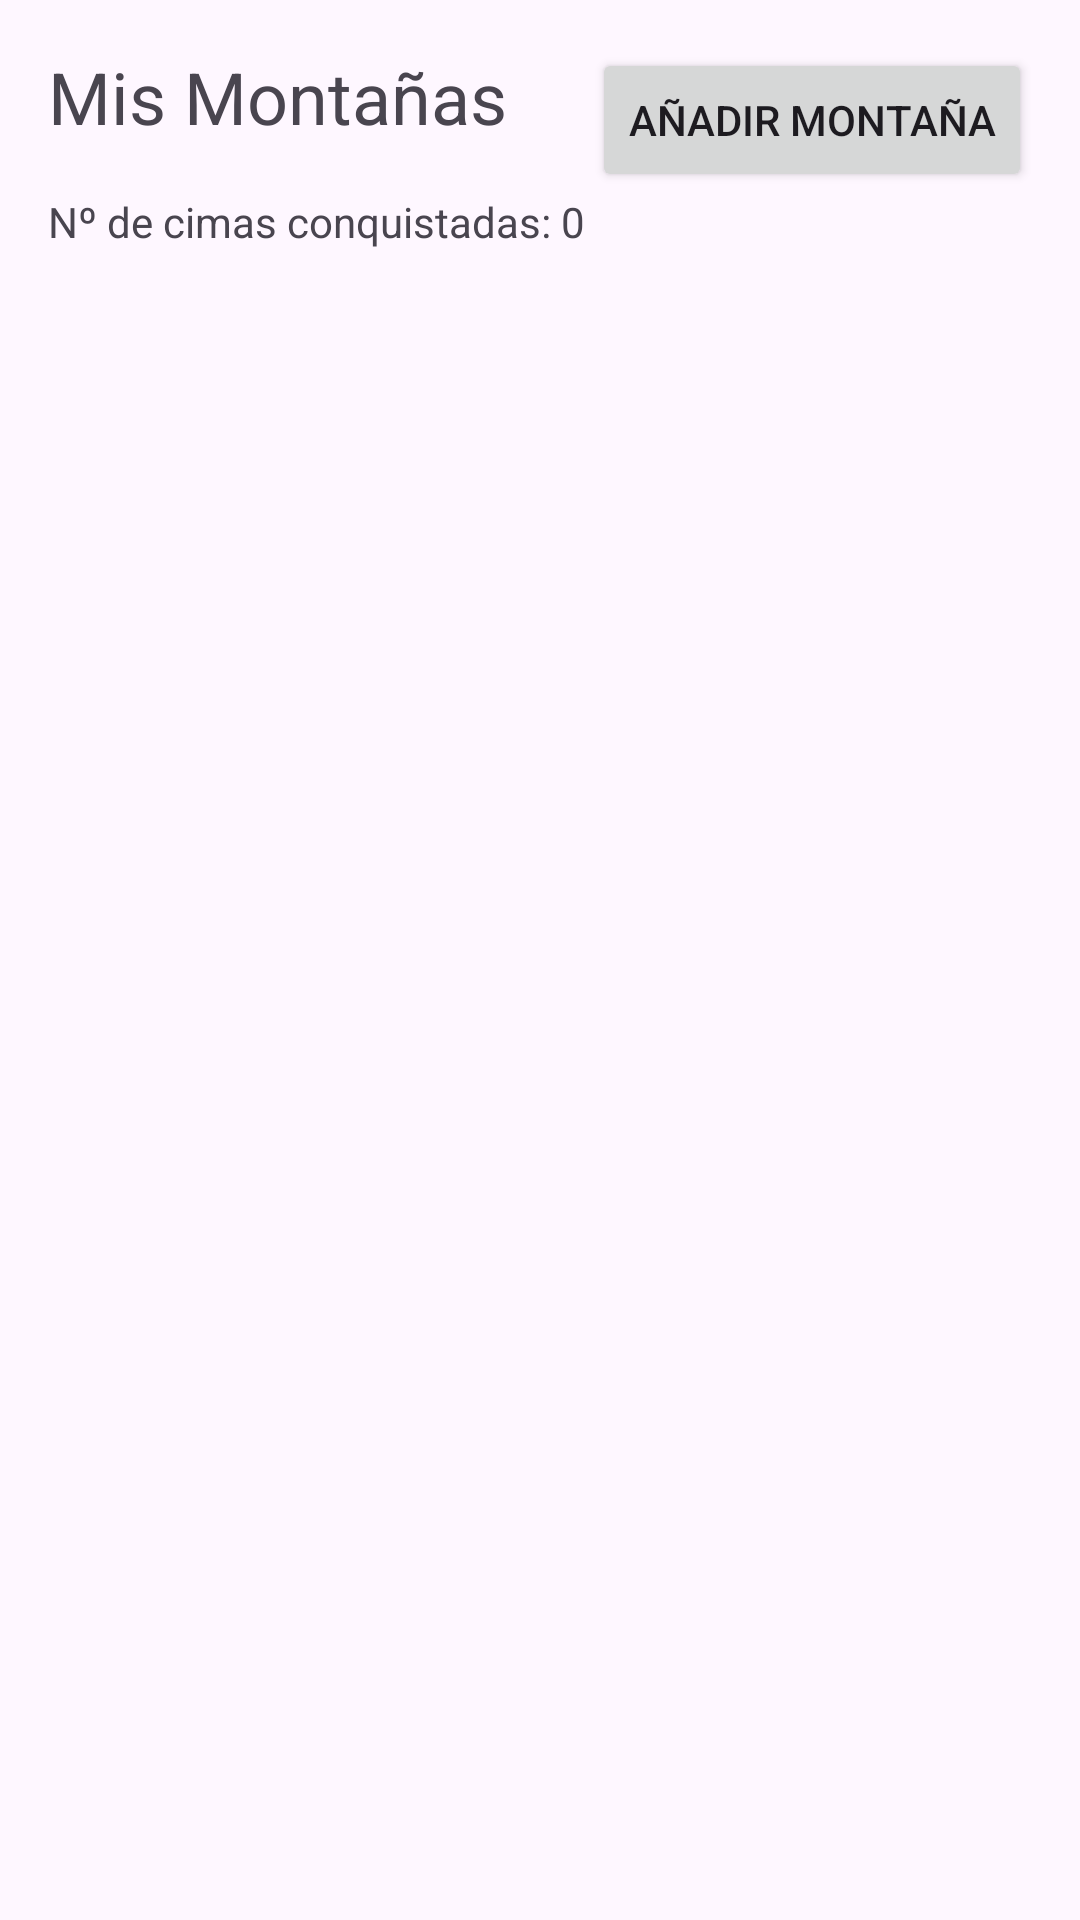

The Android layout XML behind this screen, and the referenced resources:
<!-- AndroidManifest.xml: application theme Theme.GarciaJaimeParcial2 -->
<!-- res/layout/activity_montanias.xml -->
<?xml version="1.0" encoding="utf-8"?>
<androidx.constraintlayout.widget.ConstraintLayout
    xmlns:android="http://schemas.android.com/apk/res/android"
    xmlns:app="http://schemas.android.com/apk/res-auto"
    android:layout_width="match_parent"
    android:layout_height="match_parent">

    <TextView
        android:id="@+id/tv_titulo"
        android:layout_width="wrap_content"
        android:layout_height="wrap_content"
        android:text="Mis Montañas"
        android:textSize="24sp"
        app:layout_constraintTop_toTopOf="parent"
        app:layout_constraintStart_toStartOf="parent"
        android:layout_margin="16dp"/>

    <TextView
        android:id="@+id/tv_cimas"
        android:layout_width="wrap_content"
        android:layout_height="wrap_content"
        android:text="Nº de cimas conquistadas: 0"
        app:layout_constraintTop_toBottomOf="@id/tv_titulo"
        app:layout_constraintStart_toStartOf="parent"
        android:layout_margin="16dp"/>

    <Button
        android:id="@+id/btn_anadir_montana"
        android:layout_width="wrap_content"
        android:layout_height="wrap_content"
        android:text="Añadir montaña"
        app:layout_constraintEnd_toEndOf="parent"
        app:layout_constraintTop_toTopOf="parent"
        android:layout_margin="16dp"/>

    <ListView
        android:id="@+id/listView_montanas"
        android:layout_width="0dp"
        android:layout_height="0dp"
        app:layout_constraintTop_toBottomOf="@id/tv_cimas"
        app:layout_constraintBottom_toBottomOf="parent"
        app:layout_constraintStart_toStartOf="parent"
        app:layout_constraintEnd_toEndOf="parent"
        android:layout_margin="16dp"/>
</androidx.constraintlayout.widget.ConstraintLayout>
<!-- resources referenced by this layout -->
<resources>
  <style name="Theme.GarciaJaimeParcial2" parent="Base.Theme.GarciaJaimeParcial2" />
  <style name="Base.Theme.GarciaJaimeParcial2" parent="Theme.Material3.DayNight.NoActionBar">
          
          
      </style>
</resources>
